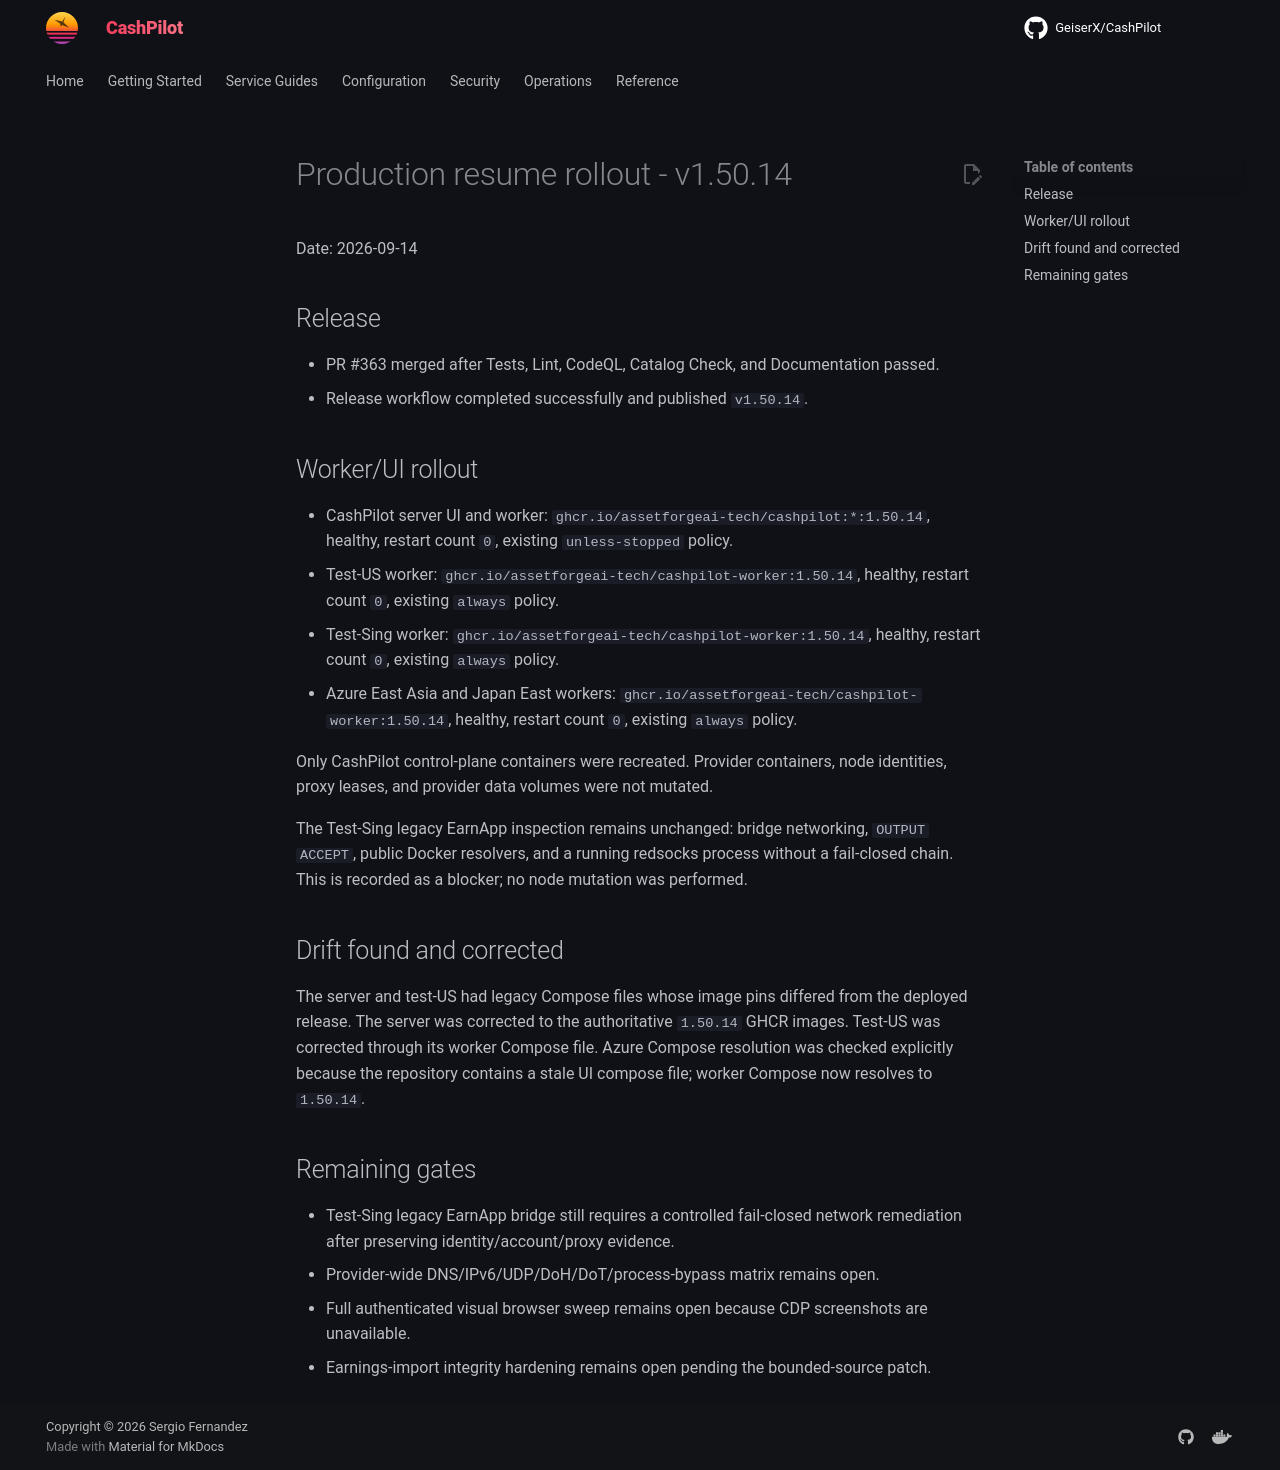

repository: assetforgeai-tech/CashPilot · page: evidence/production-resume-rollout-v1.50.14-2026-09-14/index.html · generator: mkdocs

# Production resume rollout - v1.50.14

Date: 2026-09-14

## Release

- PR #363 merged after Tests, Lint, CodeQL, Catalog Check, and Documentation passed.
- Release workflow completed successfully and published `v1.50.14`.

## Worker/UI rollout

- CashPilot server UI and worker: `ghcr.io/assetforgeai-tech/cashpilot:*:1.50.14`, healthy, restart count `0`, existing `unless-stopped` policy.
- Test-US worker: `ghcr.io/assetforgeai-tech/cashpilot-worker:1.50.14`, healthy, restart count `0`, existing `always` policy.
- Test-Sing worker: `ghcr.io/assetforgeai-tech/cashpilot-worker:1.50.14`, healthy, restart count `0`, existing `always` policy.
- Azure East Asia and Japan East workers: `ghcr.io/assetforgeai-tech/cashpilot-worker:1.50.14`, healthy, restart count `0`, existing `always` policy.

Only CashPilot control-plane containers were recreated. Provider containers, node identities, proxy leases, and provider data volumes were not mutated.

The Test-Sing legacy EarnApp inspection remains unchanged: bridge networking, `OUTPUT ACCEPT`, public Docker resolvers, and a running redsocks process without a fail-closed chain. This is recorded as a blocker; no node mutation was performed.

## Drift found and corrected

The server and test-US had legacy Compose files whose image pins differed from the deployed release. The server was corrected to the authoritative `1.50.14` GHCR images. Test-US was corrected through its worker Compose file. Azure Compose resolution was checked explicitly because the repository contains a stale UI compose file; worker Compose now resolves to `1.50.14`.

## Remaining gates

- Test-Sing legacy EarnApp bridge still requires a controlled fail-closed network remediation after preserving identity/account/proxy evidence.
- Provider-wide DNS/IPv6/UDP/DoH/DoT/process-bypass matrix remains open.
- Full authenticated visual browser sweep remains open because CDP screenshots are unavailable.
- Earnings-import integrity hardening remains open pending the bounded-source patch.
